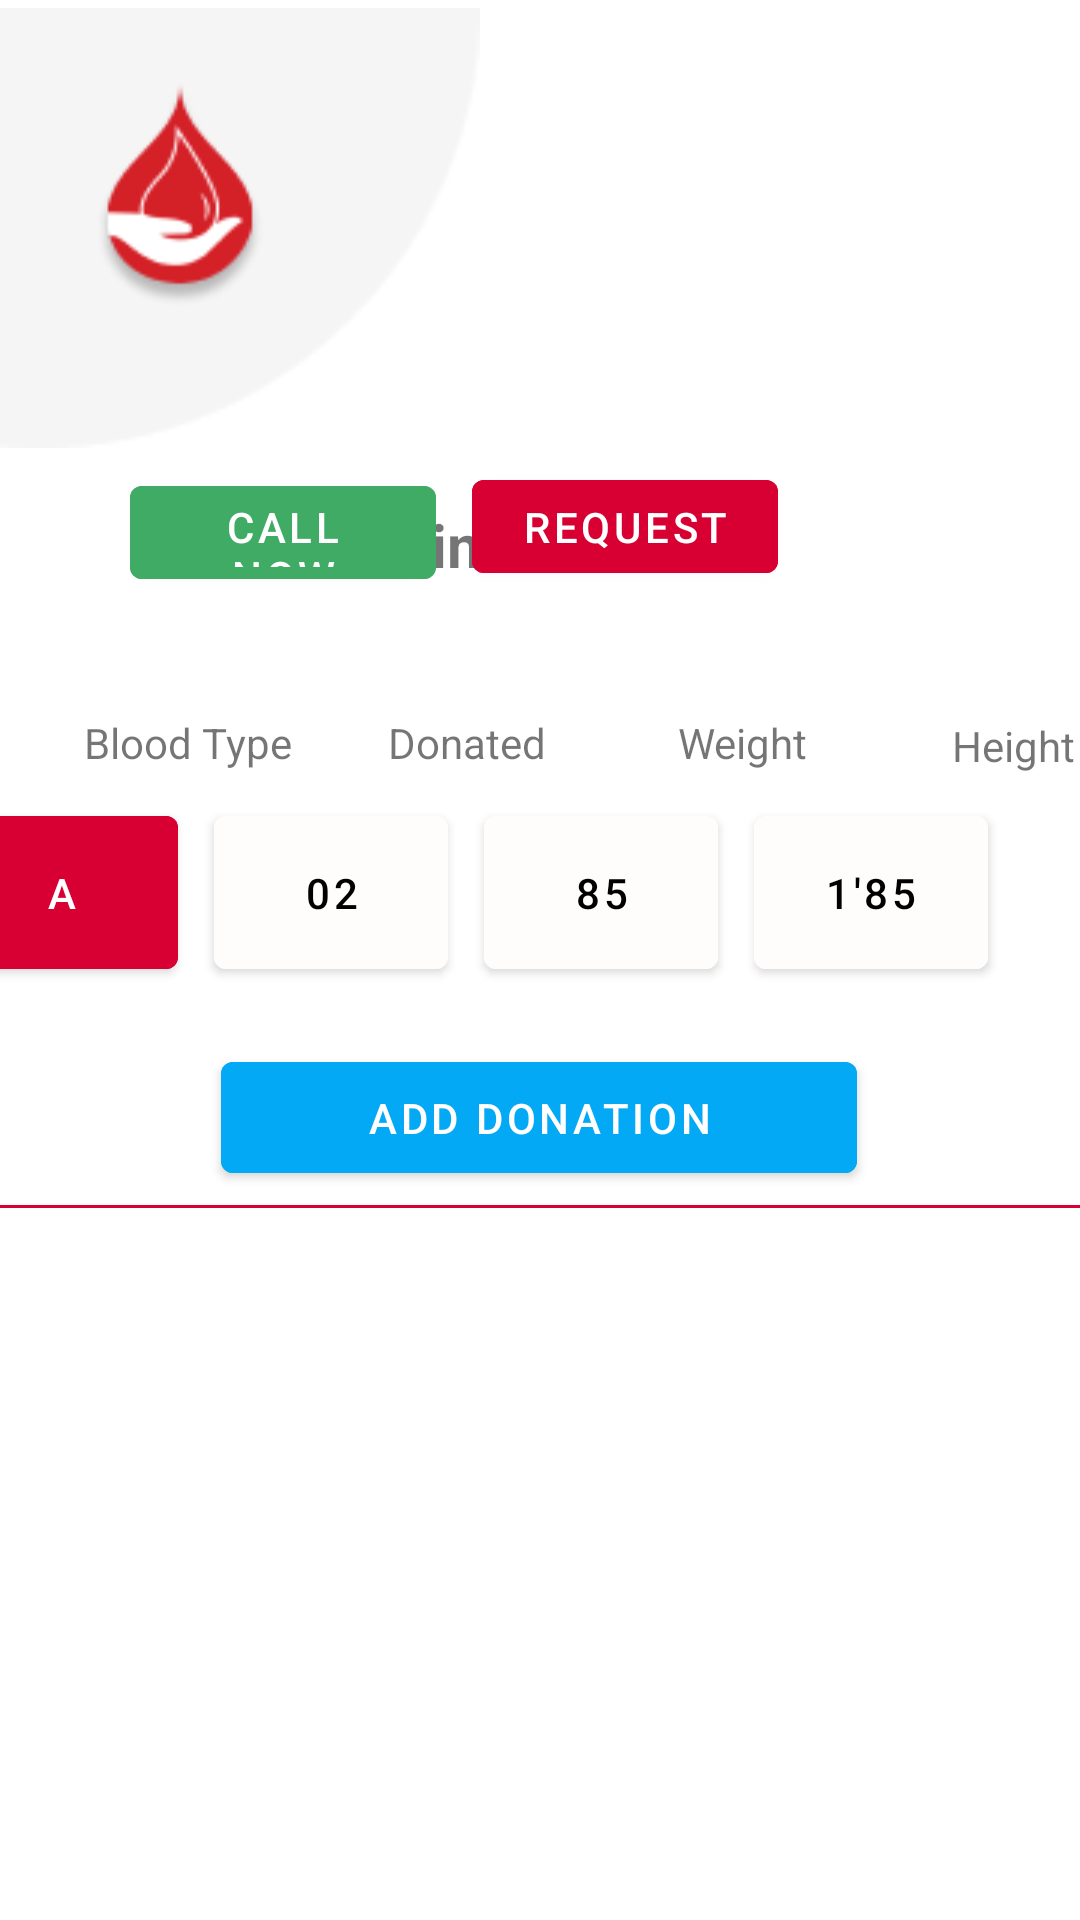

Here is an Android app screen rendered from its layout file. Give the layout XML and the strings, colors and styles it references.
<!-- AndroidManifest.xml: application theme Theme.CNTS -->
<!-- res/layout/activity_profile.xml -->
<?xml version="1.0" encoding="utf-8"?>
<androidx.constraintlayout.widget.ConstraintLayout xmlns:android="http://schemas.android.com/apk/res/android"
    xmlns:app="http://schemas.android.com/apk/res-auto"
    xmlns:tools="http://schemas.android.com/tools"
    android:layout_width="match_parent"
    android:layout_height="match_parent"
    android:backgroundTint="#FFFCFC">

    <ImageView
        android:id="@+id/imageView2"
        android:layout_width="160dp"
        android:layout_height="152dp"
        app:layout_constraintStart_toStartOf="parent"
        app:layout_constraintTop_toTopOf="parent"
        app:srcCompat="@drawable/intersect" />

    <ImageView
        android:id="@+id/imageView4"
        android:layout_width="56dp"
        android:layout_height="82dp"
        android:layout_marginStart="32dp"
        android:layout_marginTop="24dp"
        app:layout_constraintStart_toStartOf="parent"
        app:layout_constraintTop_toTopOf="parent"
        app:srcCompat="@drawable/logo" />

    <TextView
        android:id="@+id/nameDonnerProfile"
        android:layout_width="wrap_content"
        android:layout_height="wrap_content"
        android:layout_marginTop="168dp"
        android:text="Yassine Essebbar"
        android:textSize="20sp"
        android:textStyle="bold"
        app:layout_constraintEnd_toEndOf="parent"
        app:layout_constraintHorizontal_bias="0.5"
        app:layout_constraintStart_toStartOf="parent"
        app:layout_constraintTop_toTopOf="parent" />

    <TextView
        android:id="@+id/location"
        android:layout_width="wrap_content"
        android:layout_height="wrap_content"
        android:layout_marginTop="12dp"
        android:text="Rabat, Morocco"
        app:layout_constraintBottom_toTopOf="@+id/linearLayout2"
        app:layout_constraintEnd_toEndOf="parent"
        app:layout_constraintStart_toStartOf="parent"
        app:layout_constraintTop_toBottomOf="@+id/nameDonnerProfile"
        app:layout_constraintVertical_bias="0.157" />

    <LinearLayout
        android:id="@+id/linearLayout2"
        android:layout_width="390dp"
        android:layout_height="70dp"
        android:layout_marginEnd="8dp"
        android:layout_marginBottom="416dp"
        android:backgroundTint="#E5E5E5"
        android:gravity="center_horizontal"
        app:layout_constraintBottom_toBottomOf="parent"
        app:layout_constraintEnd_toEndOf="parent">

        <Button
            android:id="@+id/call"
            android:layout_width="102dp"
            android:layout_height="43dp"
            android:layout_marginRight="12dp"
            android:backgroundTint="#40AB64"
            android:text="Call now" />

        <Button
            android:id="@+id/request"
            android:layout_width="102dp"
            android:layout_height="43dp"
            android:layout_marginRight="12dp"
            android:backgroundTint="#D80032"
            android:text="Request" />
    </LinearLayout>

    <LinearLayout
        android:id="@+id/linearLayout"
        android:layout_width="390dp"
        android:layout_height="70dp"
        android:layout_marginEnd="4dp"
        android:layout_marginRight="4dp"
        android:layout_marginBottom="304dp"
        android:gravity="center_horizontal"
        app:layout_constraintBottom_toBottomOf="parent"
        app:layout_constraintEnd_toEndOf="parent">

        <Button
            android:id="@+id/bloodtype"
            android:layout_width="78dp"
            android:layout_height="63dp"
            android:layout_marginRight="12dp"
            android:backgroundTint="#D80032"
            android:freezesText="false"
            android:text="A" />

        <Button
            android:id="@+id/donations"
            android:layout_width="78dp"
            android:layout_height="63dp"
            android:layout_marginRight="12dp"
            android:backgroundTint="#FFFCFC"
            android:text="02"
            android:textColor="@color/black" />

        <Button
            android:id="@+id/weight"
            android:layout_width="78dp"
            android:layout_height="63dp"
            android:layout_marginRight="12dp"
            android:backgroundTint="#FFFCFC"
            android:text="85"
            android:textColor="@color/black" />

        <Button
            android:id="@+id/height"
            android:layout_width="78dp"
            android:layout_height="63dp"
            android:layout_marginRight="12dp"
            android:backgroundTint="#FFFCFC"
            android:text="1'85"
            android:textColor="@color/black" />
    </LinearLayout>

    <TextView
        android:id="@+id/textView4"
        android:layout_width="wrap_content"
        android:layout_height="wrap_content"
        android:layout_marginStart="28dp"
        android:layout_marginLeft="28dp"
        android:layout_marginBottom="9dp"
        android:text="Blood Type"
        app:layout_constraintBottom_toTopOf="@+id/linearLayout"
        app:layout_constraintStart_toStartOf="parent" />

    <TextView
        android:id="@+id/textView5"
        android:layout_width="wrap_content"
        android:layout_height="wrap_content"
        android:layout_marginStart="32dp"
        android:layout_marginLeft="32dp"
        android:layout_marginBottom="9dp"
        android:text="Donated"
        app:layout_constraintBottom_toTopOf="@+id/linearLayout"
        app:layout_constraintStart_toEndOf="@+id/textView4" />

    <TextView
        android:id="@+id/textView6"
        android:layout_width="wrap_content"
        android:layout_height="wrap_content"
        android:layout_marginStart="44dp"
        android:layout_marginLeft="44dp"
        android:layout_marginBottom="9dp"
        android:text="Weight"
        app:layout_constraintBottom_toTopOf="@+id/linearLayout"
        app:layout_constraintStart_toEndOf="@+id/textView5" />

    <TextView
        android:id="@+id/textView7"
        android:layout_width="wrap_content"
        android:layout_height="wrap_content"
        android:layout_marginStart="48dp"
        android:layout_marginLeft="48dp"
        android:layout_marginBottom="8dp"
        android:text="Height"
        app:layout_constraintBottom_toTopOf="@+id/linearLayout"
        app:layout_constraintEnd_toEndOf="parent"
        app:layout_constraintHorizontal_bias="0.0"
        app:layout_constraintStart_toEndOf="@+id/textView6" />

    <Button
        android:id="@+id/addDonation"
        android:layout_width="212dp"
        android:layout_height="49dp"
        android:layout_marginTop="12dp"
        android:backgroundTint="#03A9F4"
        android:text="Add donation"
        app:layout_constraintEnd_toEndOf="parent"
        app:layout_constraintHorizontal_bias="0.497"
        app:layout_constraintStart_toStartOf="parent"
        app:layout_constraintTop_toBottomOf="@+id/linearLayout" />

    <View
        android:id="@+id/divider"
        android:layout_width="match_parent"
        android:layout_height="1dp"
        android:background="#D80032"
        android:backgroundTint="#D80032"
        app:layout_constraintBottom_toTopOf="@+id/scrollView2"
        app:layout_constraintTop_toBottomOf="@+id/addDonation" />

    <ScrollView
        android:id="@+id/scrollView2"
        android:layout_width="match_parent"
        android:layout_height="0dp"
        android:layout_marginTop="10dp"
        android:fillViewport="true"
        app:layout_constraintBottom_toBottomOf="parent"
        app:layout_constraintEnd_toEndOf="parent"
        app:layout_constraintHorizontal_bias="0.0"
        app:layout_constraintStart_toStartOf="parent"
        app:layout_constraintTop_toBottomOf="@+id/addDonation"
        app:layout_constraintVertical_bias="0.0">

        <ListView
            android:id="@+id/donation_list"
            android:layout_width="fill_parent"
            android:layout_height="wrap_content">

        </ListView>

    </ScrollView>

</androidx.constraintlayout.widget.ConstraintLayout>
<!-- resources referenced by this layout -->
<resources>
  <color name="black">#FF000000</color>
  <!-- drawable intersect: png bitmap (drawable, 1173 bytes) -->
  <!-- drawable logo: png bitmap (drawable, 4471 bytes) -->
  <style name="Theme.CNTS" parent="Theme.MaterialComponents.DayNight.NoActionBar">
          
          <item name="colorPrimary">@color/purple_500</item>
          <item name="colorPrimaryVariant">@color/purple_700</item>
          <item name="colorOnPrimary">@color/white</item>
          
          <item name="colorSecondary">@color/teal_200</item>
          <item name="colorSecondaryVariant">@color/teal_700</item>
          <item name="colorOnSecondary">@color/black</item>
          
          <item name="android:statusBarColor" tools:targetApi="l">?attr/colorPrimaryVariant</item>
          
      </style>
  <color name="purple_500">#D80032</color>
  <color name="purple_700">#D80032</color>
  <color name="white">#FFFFFFFF</color>
  <color name="teal_200">#FF03DAC5</color>
  <color name="teal_700">#FF018786</color>
</resources>
